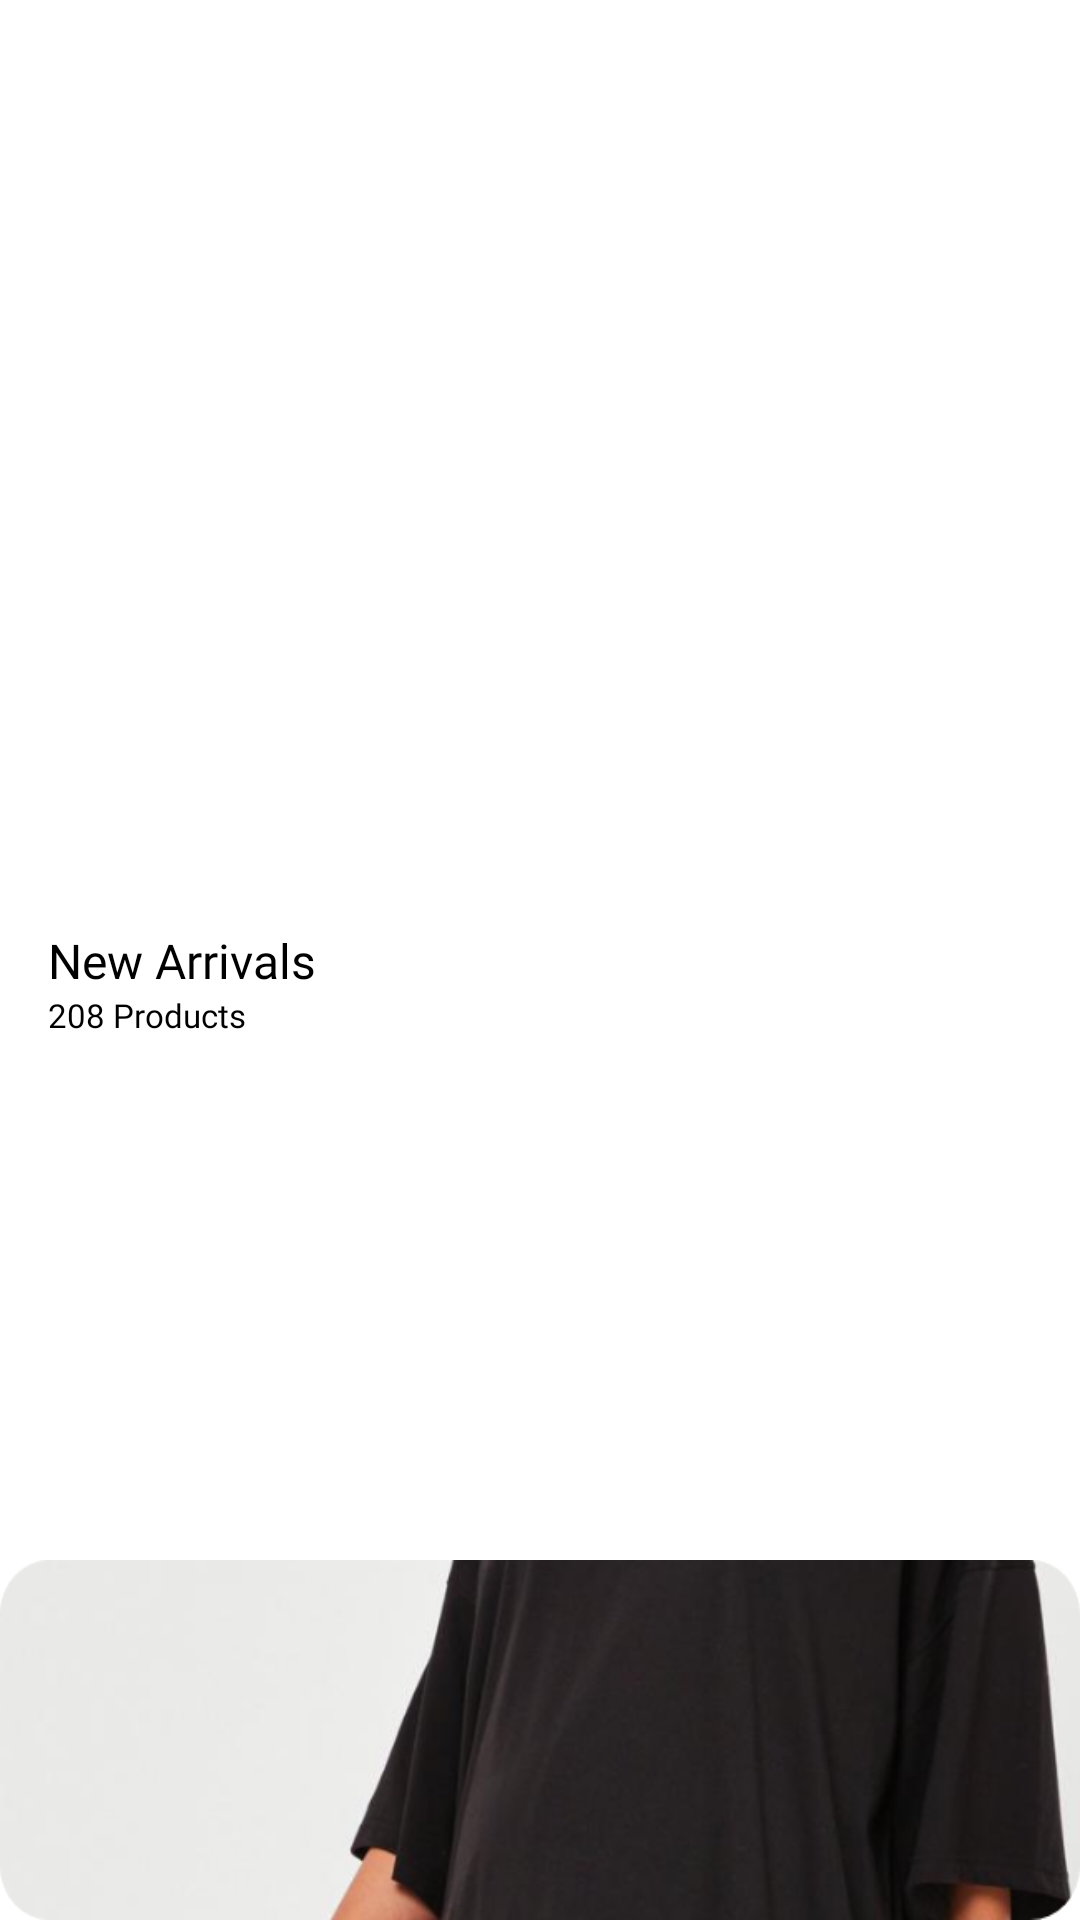

Here is an Android app screen rendered from its layout file. Give the layout XML and the strings, colors and styles it references.
<!-- AndroidManifest.xml: application theme Theme.EcommerceApp -->
<!-- res/layout/category_temp.xml -->
<?xml version="1.0" encoding="utf-8"?>
<androidx.constraintlayout.widget.ConstraintLayout xmlns:android="http://schemas.android.com/apk/res/android"
    xmlns:app="http://schemas.android.com/apk/res-auto"
    android:layout_width="match_parent"
    android:layout_height="wrap_content"
    android:layout_marginBottom="@dimen/_16dp">

    <ImageView
        android:id="@+id/categoryImage"
        android:layout_width="0dp"
        android:layout_height="@dimen/_120dp"
        android:scaleType="fitXY"
        app:layout_constraintBottom_toBottomOf="parent"
        app:layout_constraintEnd_toEndOf="parent"
        app:layout_constraintHorizontal_bias="0.0"
        app:layout_constraintStart_toStartOf="parent"
        app:layout_constraintTop_toTopOf="parent"
        app:layout_constraintVertical_bias="1.0"
        app:srcCompat="@drawable/categorie_new_arrivals"
        android:contentDescription="@string/category_item_background" />

    <TextView
        android:id="@+id/categoryName"
        android:layout_width="0dp"
        android:layout_height="wrap_content"
        android:layout_marginStart="@dimen/_16dp"
        android:layout_marginEnd="@dimen/_16dp"
        android:fontFamily="@font/montbold"
        android:text="@string/new_arrivals"
        android:textColor="@color/black"
        android:textSize="@dimen/_16sp"
        app:layout_constraintBottom_toBottomOf="parent"
        app:layout_constraintEnd_toEndOf="@+id/categoryImage"
        app:layout_constraintStart_toStartOf="parent"
        app:layout_constraintTop_toTopOf="parent" />

    <TextView
        android:id="@+id/categoryDesc"
        android:layout_width="0dp"
        android:layout_height="wrap_content"
        android:layout_marginStart="@dimen/_16dp"
        android:layout_marginEnd="@dimen/_16dp"
        android:fontFamily="@font/montsemibold"
        android:text="@string/_208_products"
        android:textColor="@color/black"
        android:textSize="@dimen/_11sp"
        app:layout_constraintEnd_toEndOf="parent"
        app:layout_constraintStart_toStartOf="parent"
        app:layout_constraintTop_toBottomOf="@+id/categoryName" />
</androidx.constraintlayout.widget.ConstraintLayout>
<!-- resources referenced by this layout -->
<resources>
  <color name="black">#FF000000</color>
  <dimen name="_11sp">11sp</dimen>
  <dimen name="_120dp">120dp</dimen>
  <dimen name="_16dp">16dp</dimen>
  <dimen name="_16sp">16sp</dimen>
  <!-- drawable categorie_new_arrivals: png bitmap (drawable, 83908 bytes) -->
  <string name="_208_products">208 Products</string>
  <string name="category_item_background">Category Item Background</string>
  <string name="new_arrivals">New Arrivals</string>
  <style name="Theme.EcommerceApp" parent="Theme.MaterialComponents.Light.NoActionBar">
          
          <item name="colorPrimary">@color/purple_500</item>
          <item name="colorPrimaryVariant">@color/purple_700</item>
          <item name="colorOnPrimary">@color/white</item>
          
          <item name="colorSecondary">@color/teal_200</item>
          <item name="colorSecondaryVariant">@color/teal_700</item>
          <item name="colorOnSecondary">@color/black</item>
          
  
         <item name="android:windowLayoutInDisplayCutoutMode">shortEdges</item>
          <item name="android:windowTranslucentStatus">true</item>
  
          
      </style>
  <color name="purple_500">#FF6200EE</color>
  <color name="purple_700">#FF3700B3</color>
  <color name="white">#FFFFFFFF</color>
  <color name="teal_200">#FF03DAC5</color>
  <color name="teal_700">#FF018786</color>
</resources>
